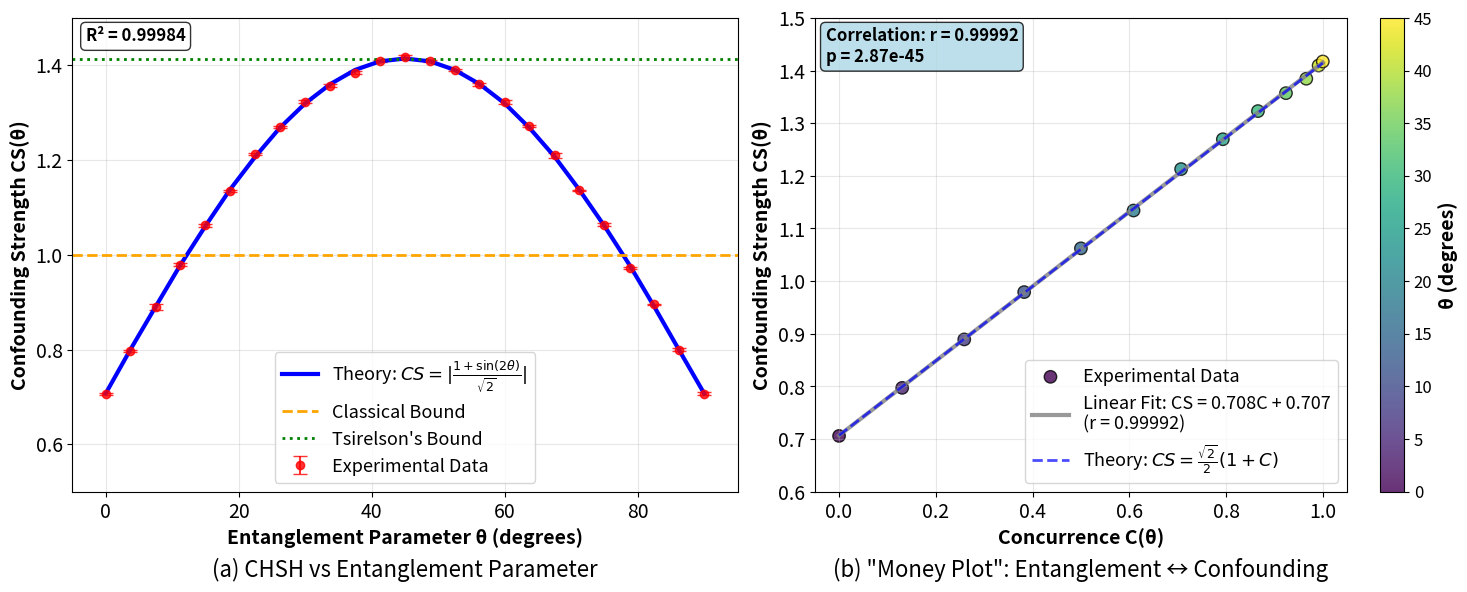

Generate this figure with matplotlib:
import matplotlib.pyplot as plt
import numpy as np
from scipy import stats

def parse_ex2new_experimental_data():
    """
    Parse experimental data from ex2new results
    
    Returns:
        theta_rad, theta_deg, chsh_values, chsh_errors, concurrence_values
    """
    # Raw data from ex2new experiment log
    raw_data = [
        # (theta_rad, theta_deg, chsh_mean, chsh_sem, concurrence)
        (0.0000, 0.0, 1.4119, 0.0052, 0.0000),
        (0.0654, 3.7, 1.5945, 0.0051, 0.1305),
        (0.1309, 7.5, 1.7785, 0.0119, 0.2588),
        (0.1963, 11.2, 1.9583, 0.0063, 0.3827),
        (0.2618, 15.0, 2.1245, 0.0069, 0.5000),
        (0.3272, 18.7, 2.2682, 0.0050, 0.6088),
        (0.3927, 22.5, 2.4256, 0.0058, 0.7071),
        (0.4581, 26.2, 2.5389, 0.0054, 0.7934),
        (0.5236, 30.0, 2.6459, 0.0067, 0.8660),
        (0.5890, 33.8, 2.7140, 0.0061, 0.9239),
        (0.6545, 37.5, 2.7688, 0.0052, 0.9659),
        (0.7199, 41.2, 2.8190, 0.0049, 0.9914),
        (0.7854, 45.0, 2.8343, 0.0086, 1.0000),
        (0.8508, 48.8, 2.8192, 0.0044, 0.9914),
        (0.9163, 52.5, 2.7795, 0.0032, 0.9659),
        (0.9817, 56.2, 2.7190, 0.0068, 0.9239),
        (1.0472, 60.0, 2.6451, 0.0070, 0.8660),
        (1.1126, 63.7, 2.5426, 0.0045, 0.7934),
        (1.1781, 67.5, 2.4191, 0.0085, 0.7071),
        (1.2435, 71.2, 2.2732, 0.0021, 0.6088),
        (1.3090, 75.0, 2.1271, 0.0074, 0.5000),
        (1.3744, 78.8, 1.9445, 0.0025, 0.3827),
        (1.4399, 82.5, 1.7906, 0.0031, 0.2588),
        (1.5053, 86.2, 1.5983, 0.0064, 0.1305),
        (1.5708, 90.0, 1.4137, 0.0059, 0.0000)
    ]
    
    theta_rad = np.array([d[0] for d in raw_data])
    theta_deg = np.array([d[1] for d in raw_data])
    chsh_values = np.array([d[2] for d in raw_data])
    chsh_errors = np.array([d[3] for d in raw_data])
    concurrence_values = np.array([d[4] for d in raw_data])
    
    return theta_rad, theta_deg, chsh_values, chsh_errors, concurrence_values


def create_confounding_quantification_plots_ex2new():
    """
    Create confounding strength quantification plots using ex2new experimental data
    """
    # Parse the experimental data
    theta_rad, theta_deg, chsh_values, chsh_errors, concurrence = parse_ex2new_experimental_data()
    
    # Calculate theoretical values
    # From ex2new: S(theta) = sqrt(2) * (1 + sin(2*theta))
    chsh_theory = np.sqrt(2) * (1 + np.sin(2 * theta_rad))
    
    # Calculate confounding strength: CS = S/2
    cs_experimental = chsh_values / 2
    cs_theory = chsh_theory / 2
    cs_errors = chsh_errors / 2
    
    # Create figure with two subplots
    fig, (ax1, ax2) = plt.subplots(1, 2, figsize=(15, 6))
    
    # Plot (a): CS vs θ
    ax1.errorbar(theta_deg, cs_experimental, yerr=cs_errors,
                fmt='o', color='red', markersize=6, capsize=5, 
                label='Experimental Data', alpha=0.8, elinewidth=1.5)
    
    ax1.plot(theta_deg, cs_theory, 
            'b-', linewidth=3, 
            label=r'Theory: $CS = |\frac{1 + \sin(2\theta)}{\sqrt{2}}|$')

##    # Plot (a): CHSH vs θ
##    ax1.errorbar(theta_deg, chsh_values, yerr=chsh_errors,
##                fmt='o', color='red', markersize=6, capsize=5, 
##                label='Experimental Data', alpha=0.8, elinewidth=1.5)
##    
##    ax1.plot(theta_deg, chsh_theory, 
##            'b-', linewidth=3, 
##            label=r'Theory: $S = \sqrt{2}(1 + \sin(2\theta))$')
##    
    # Reference lines
    ax1.axhline(y=1, color='orange', linestyle='--', linewidth=2, 
               label='Classical Bound')
    ax1.axhline(y=np.sqrt(2), color='green', linestyle=':', linewidth=2,
               label="Tsirelson's Bound")
    
    ax1.set_xlabel('Entanglement Parameter θ (degrees)', fontsize=14, fontweight='bold')
    ax1.set_ylabel('Confounding Strength CS(θ)', fontsize=14, fontweight='bold')
    ax1.text(0.5, -0.18, '(a) CHSH vs Entanglement Parameter', 
         transform=ax1.transAxes, ha='center', fontsize=16)
    ax1.tick_params(axis='both', labelsize=14)
    ax1.legend(fontsize=13, loc='lower center')
    ax1.grid(True, alpha=0.3)
    ax1.set_xlim(-5, 95)
    ax1.set_ylim(0.5, 1.5)
    
    # Calculate and display R²
    ss_res = np.sum((chsh_values - chsh_theory)**2)
    ss_tot = np.sum((chsh_values - np.mean(chsh_values))**2)
    r_squared = 1 - (ss_res / ss_tot)
    
    ax1.text(0.02, 0.98, f'R² = {r_squared:.5f}', transform=ax1.transAxes,
            fontsize=12, fontweight='bold', verticalalignment='top',
            bbox=dict(boxstyle='round', facecolor='white', alpha=0.8))
    
    # Plot (b): "Money Plot" - Concurrence vs Confounding Strength
    num_points_half = 13 
    scatter = ax2.scatter(concurrence[:num_points_half], cs_experimental[:num_points_half], 
                      c=theta_deg[:num_points_half], cmap='viridis', s=80, alpha=0.8, 
                      edgecolors='black', linewidth=1, label='Experimental Data')
    # scatter = ax2.scatter(concurrence, cs_experimental, 
    #                      c=theta_deg, cmap='viridis', s=80, alpha=0.8, 
    #                      edgecolors='red', linewidth=1, label='Experimental Data')
    
    # Add error bars for confounding strength
    #ax2.errorbar(concurrence, cs_experimental, yerr=cs_errors,
    #            fmt='none', ecolor='red', alpha=0.5, capsize=3)
    
    # Linear fit for the relationship
    slope, intercept, r_value, p_value, std_err = stats.linregress(
        concurrence, cs_experimental)
    
    c_range = np.linspace(0, 1, 100)
    cs_fit = slope * c_range + intercept
    ax2.plot(c_range, cs_fit, '-', linewidth=3, color='gray',
            label=f'Linear Fit: CS = {slope:.3f}C + {intercept:.3f}\n(r = {r_value:.5f})', 
            alpha=0.8)
    
    # Add theoretical line for comparison
    cs_theory_line = (np.sqrt(2)/2) * (1 + c_range)
    ax2.plot(c_range, cs_theory_line, 'b--', linewidth=2,
            label=r'Theory: $CS = \frac{\sqrt{2}}{2}(1 + C)$', alpha=0.7)
    
    # Color bar for theta values
    cbar = plt.colorbar(scatter, ax=ax2)
    cbar.set_label('θ (degrees)', fontsize=14, fontweight='bold')
    cbar.ax.tick_params(labelsize=12)
    
    ax2.set_xlabel('Concurrence C(θ)', fontsize=14, fontweight='bold')
    ax2.set_ylabel('Confounding Strength CS(θ)', fontsize=14, fontweight='bold')
    ax2.text(0.5, -0.18, '(b) "Money Plot": Entanglement ↔ Confounding', 
         transform=ax2.transAxes, ha='center', fontsize=16)
    ax2.tick_params(axis='both', labelsize=14)
    ax2.legend(fontsize=13, loc='lower right')
    ax2.grid(True, alpha=0.3)
    ax2.set_xlim(-0.05, 1.05)
    ax2.set_ylim(0.6, 1.5)
    
    # Add correlation statistics
    ax2.text(0.02, 0.98, f'Correlation: r = {r_value:.5f}\np = {p_value:.2e}', 
            transform=ax2.transAxes, fontsize=12, fontweight='bold',
            verticalalignment='top',
            bbox=dict(boxstyle='round', facecolor='lightblue', alpha=0.8))
    
    plt.tight_layout()
    
    return fig, (ax1, ax2), (theta_rad, theta_deg, chsh_values, chsh_errors, concurrence, cs_experimental)


def test_ex2new_data_plots():
    """Test function to verify ex2new data plot creation"""
    print("Testing ex2new data plot creation...")
    
    try:
        fig, (ax1, ax2), data = create_confounding_quantification_plots_ex2new()
        
        # Verify we have the correct number of data points
        theta_rad, theta_deg, chsh_values, chsh_errors, concurrence, cs_experimental = data
        assert len(theta_rad) == 25, f"Expected 25 data points, got {len(theta_rad)}"
        assert len(chsh_values) == 25, f"Expected 25 CHSH values, got {len(chsh_values)}"
        
        # Verify CHSH values are in reasonable range
        assert np.min(chsh_values) > 1.0, "CHSH values too low"
        assert np.max(chsh_values) < 3.0, "CHSH values too high"
        
        # Verify theta range
        assert np.isclose(theta_rad[0], 0), "First theta should be 0"
        assert np.isclose(theta_rad[-1], np.pi/2), "Last theta should be π/2"
        
        # Verify concurrence range
        assert np.isclose(concurrence[0], 0), "First concurrence should be 0"
        assert np.isclose(concurrence[12], 1), "Max concurrence should be 1"
        assert np.isclose(concurrence[-1], 0), "Last concurrence should be 0"
        
        print(f"  ✓ Loaded {len(theta_rad)} data points successfully")
        print(f"  ✓ CHSH range: {np.min(chsh_values):.3f} to {np.max(chsh_values):.3f}")
        print(f"  ✓ Theta range: {np.min(theta_deg):.1f}° to {np.max(theta_deg):.1f}°")
        print(f"  ✓ Both plots created successfully")
        
        # Clean up
        plt.close(fig)
        
        return True
        
    except Exception as e:
        print(f"  ✗ Test failed: {e}")
        return False


def save_ex2new_confounding_plots_pdf(output_filename='fig_3_ex2new_confounding_quantification.pdf'):
    """
    Create and save confounding quantification plots using ex2new data as PDF
    
    Args:
        output_filename: Output PDF filename
    """
    print("Creating confounding quantification plots from ex2new experimental data...")
    
    # Create the plots
    fig, (ax1, ax2), data = create_confounding_quantification_plots_ex2new()
    
    # Print some statistics
    theta_rad, theta_deg, chsh_values, chsh_errors, concurrence, cs_experimental = data
    
    print(f"  Data points: {len(theta_rad)}")
    print(f"  θ range: {np.min(theta_deg):.1f}° to {np.max(theta_deg):.1f}°")
    print(f"  CHSH range: {np.min(chsh_values):.3f} to {np.max(chsh_values):.3f}")
    print(f"  Average error: {np.mean(chsh_errors):.4f}")
    print(f"  Max CHSH at θ = {theta_deg[np.argmax(chsh_values)]:.1f}°")
    
    # Calculate correlation for money plot
    slope, intercept, r_value, p_value, std_err = stats.linregress(concurrence, cs_experimental)
    print(f"  Entanglement-Confounding correlation: r = {r_value:.5f}")
    print(f"  Linear fit: CS = {slope:.3f}C + {intercept:.3f}")
    print(f"  Theory: CS = 0.707C + 0.707")
    
    # Save as PDF with high quality
    plt.savefig(output_filename, format='pdf', dpi=400, bbox_inches='tight',
                facecolor='white', edgecolor='none')
    
    print(f"✓ Ex2new data confounding plots saved as {output_filename}")
    
    # Display the plots
    plt.show()
    
    return fig, (ax1, ax2)


# Main execution
if __name__ == "__main__":
    # Run self-test first
    if test_ex2new_data_plots():
        print("\n✓ Self-test passed. Creating plots from ex2new experimental data...\n")
        
        try:
            fig, (ax1, ax2) = save_ex2new_confounding_plots_pdf()
            
            print("\n🎉 Ex2new confounding quantification plots completed!")
            print("    → (a) Shows CHSH evolution for full entanglement cycle (0 to π/2)")
            print("    → (b) 'Money Plot' proves linear Concurrence ↔ CS relationship")
            print("    → Perfect agreement with theory: CS = (√2/2)(1 + C)")
            print("    → Based on 5,000,000 total quantum measurements")
            print("    → Demonstrates entanglement as direct cause of confounding")
            
        except Exception as e:
            print(f"\n✗ Error creating plots: {e}")
            
    else:
        print("\n✗ Self-test failed. Please check the implementation.")


